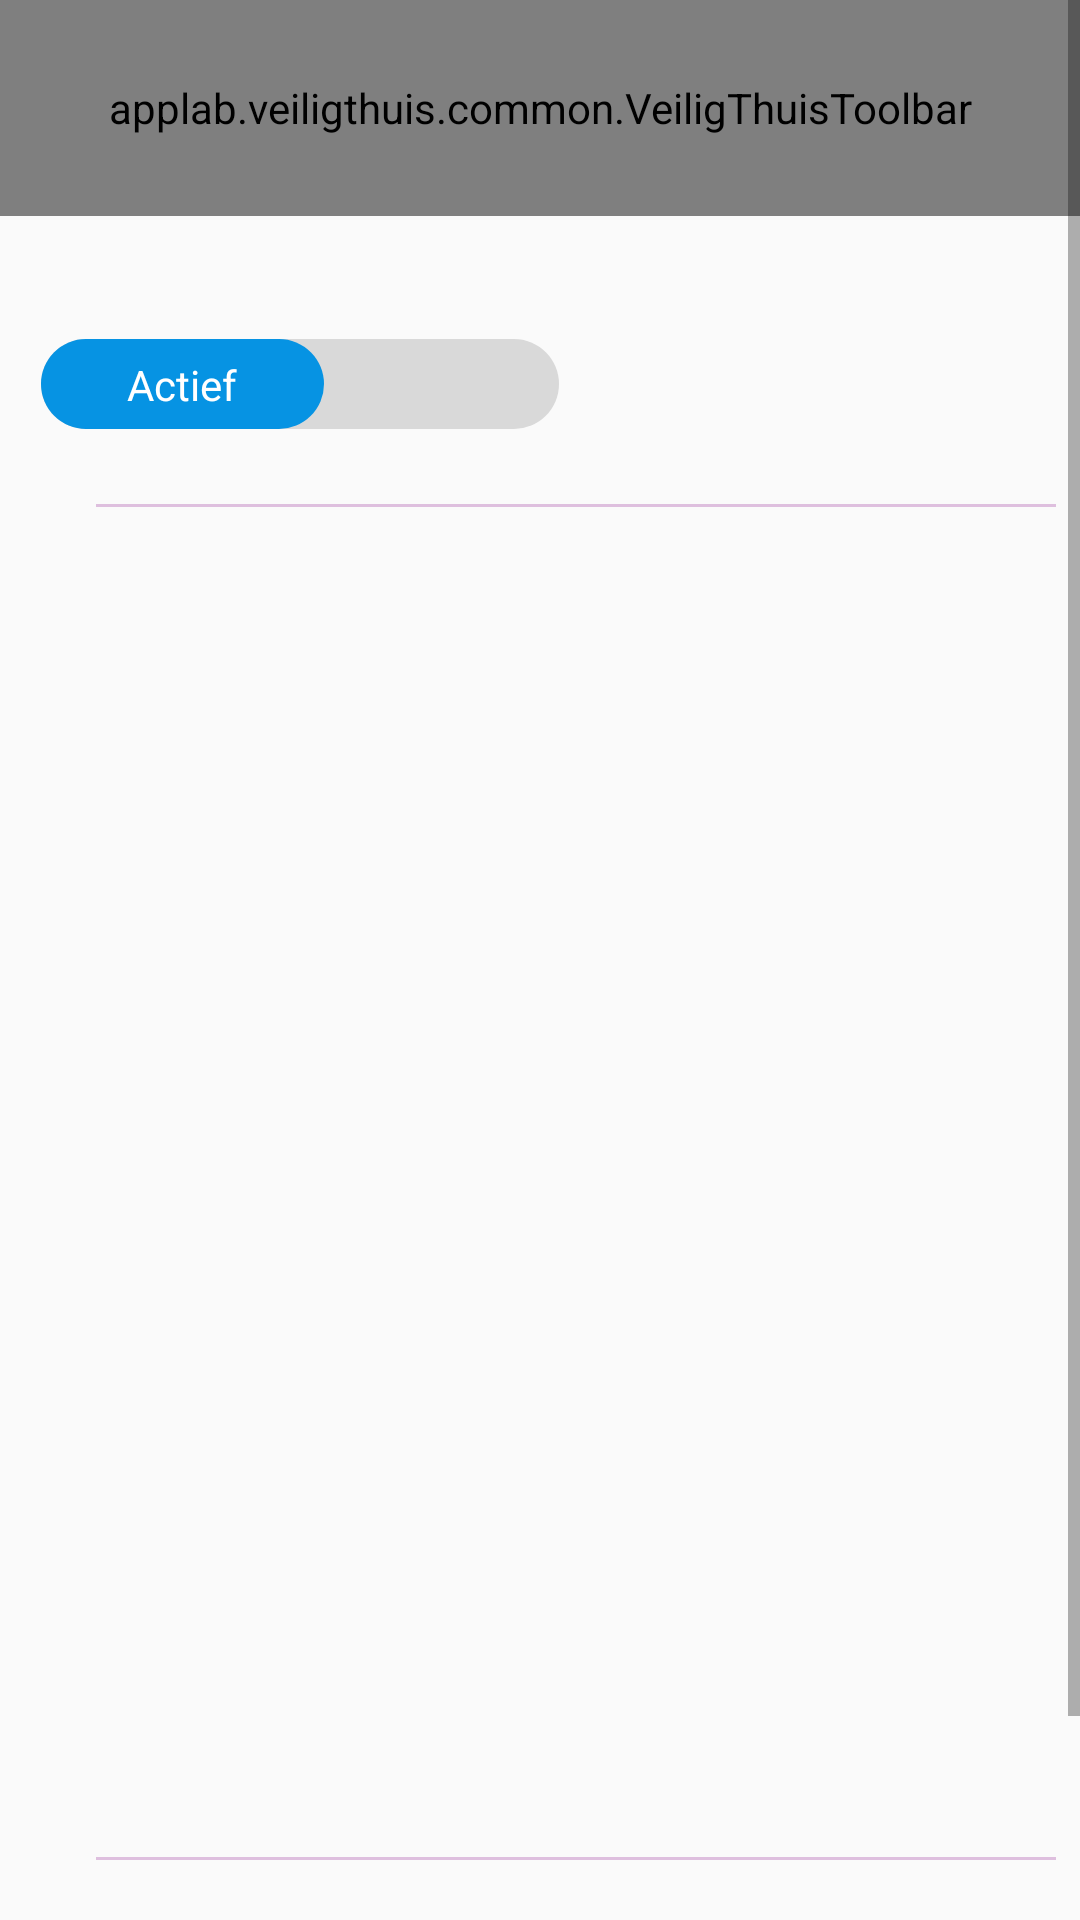

Reconstruct the res/layout file that produces this screen, plus the resources it refers to.
<!-- AndroidManifest.xml: application theme Theme.AppCompat.Light.NoActionBar -->
<!-- res/layout/tip_beheren.xml -->
<?xml version="1.0" encoding="utf-8"?>
<ScrollView xmlns:tools="http://schemas.android.com/tools"
    android:layout_height="match_parent"
    xmlns:android="http://schemas.android.com/apk/res/android"
    android:layout_width="match_parent"
    xmlns:app="http://schemas.android.com/apk/res-auto">

    <LinearLayout
        android:layout_width="match_parent"
        android:layout_height="match_parent"
        android:orientation="vertical">

    <applab.veiligthuis.common.VeiligThuisToolbar
        android:layout_width="match_parent"
        android:layout_height="@dimen/veiligThuisToolbarHeight"
        app:layout_constraintStart_toStartOf="parent"
        app:layout_constraintTop_toTopOf="parent" />

        <LinearLayout
            android:layout_marginTop="32dp"
            android:layout_marginBottom="16dp"
            android:orientation="horizontal"
            android:layout_width="match_parent"
            android:layout_height="wrap_content"
            android:gravity="center_horizontal">
            <Switch
                android:id="@+id/toggleSwitch"
                android:layout_width="wrap_content"
                android:layout_height="wrap_content"
                android:layout_marginStart="160dp"
                android:switchTextAppearance="@style/SwitchTextAppearance"
                android:track="@drawable/switch_track"
                android:thumbTextPadding="10dp"
                android:minHeight="48dp"
                android:textColor="@color/white"
                android:padding="8dp"
                android:textOn="Actief"
                android:textOff="Verwijderd"
                android:checked="true"
                android:showText="true"
                android:textAllCaps="false"
                android:layoutDirection="rtl"
                android:thumb="@drawable/switch_thumb"
                android:fontFamily="@font/montserrat"
                tools:ignore="UseSwitchCompatOrMaterialXml" />

        </LinearLayout>

        <com.google.android.material.divider.MaterialDivider
            android:id="@+id/topListDivider"
            android:layout_width="320dp"
            android:layout_height="match_parent"
            android:layout_marginStart="32dp"
            android:background="@color/veiligthuis_grijs" />

        <ExpandableListView
            android:id="@+id/tipListView"
            android:layout_width="321dp"
            android:layout_height="450dp"
            android:layout_marginStart="32dp"
            android:layout_marginEnd="16dp"
            android:divider="@color/veiligthuis_grijs"
            android:dividerHeight="1dp"
            android:paddingLeft="-16dp"
            android:paddingBottom="-8dp" />

        <com.google.android.material.divider.MaterialDivider
            android:layout_width="320dp"
            android:layout_height="match_parent"
            android:layout_marginStart="32dp"
            android:background="@color/veiligthuis_grijs" />

        <com.google.android.material.imageview.ShapeableImageView
            android:id="@+id/addTipButton"
            android:layout_width="64dp"
            android:layout_height="64dp"
            android:layout_gravity="end"
            android:layout_marginTop="32dp"
            android:layout_marginEnd="40dp"
            android:src="@drawable/veiligthuis_add_knop"
            />
    </LinearLayout>
</ScrollView>
<!-- resources referenced by this layout -->
<resources>
  <color name="veiligthuis_grijs">#D9D9D9</color>
  <color name="white">#FFFFFFFF</color>
  <dimen name="veiligThuisToolbarHeight">72dp</dimen>
  <!-- drawable switch_thumb (drawable) -->
  <shape xmlns:android="http://schemas.android.com/apk/res/android"
      android:shape="rectangle">
      <corners android:radius="20dp" />
      <size android:width="48dp" android:height="24dp" />
      <padding android:left="0dp" android:top="8dp" android:right="8dp" android:bottom="8dp" />
      <solid android:color="@color/veiligthuis_blauw" />
   />
  </shape>
  <!-- drawable switch_track (drawable) -->
  <shape xmlns:android="http://schemas.android.com/apk/res/android"
      android:shape="rectangle">
      <size
          android:width="72dp"
          android:height="30dp"/>
      <solid
          android:color="@color/veiligthuis_grijs"/>
  
      <corners
          android:radius="20dp"/>
  </shape>
  <!-- drawable veiligthuis_add_knop: png bitmap (drawable, 9147 bytes) -->
  <style name="SwitchTextAppearance">
          <item name="android:textColor">@color/white</item>
          <item name="android:textSize">14sp</item> 
      </style>
  <color name="veiligthuis_blauw">#0693E3</color>
</resources>
